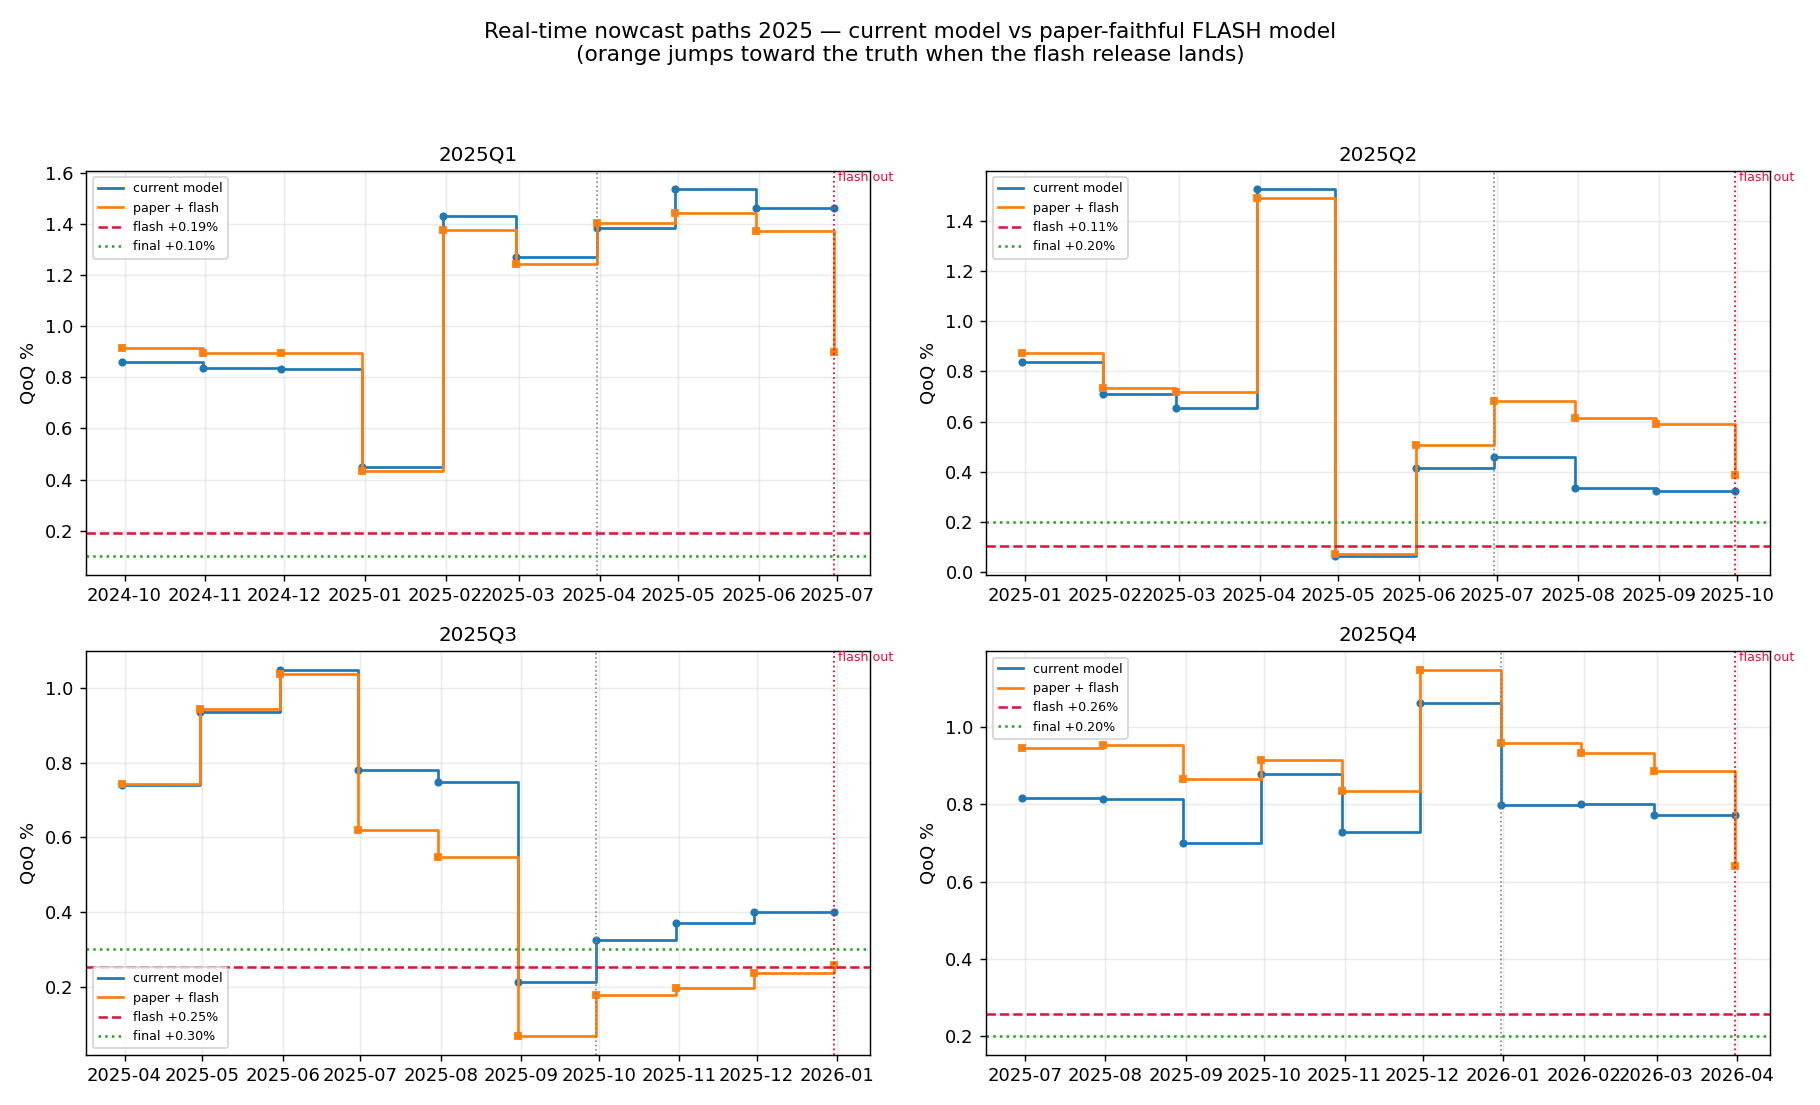

The file beside this chart, header and first rows:
ref, current, paper, quarter
2024-09-30, 0.8588, 0.9137, 2025Q1
2024-10-31, 0.8365, 0.896, 2025Q1
2024-11-30, 0.8305, 0.8968, 2025Q1
2024-12-31, 0.4502, 0.4325, 2025Q1
2025-01-31, 1.43, 1.378, 2025Q1
2025-02-28, 1.273, 1.242, 2025Q1
2025-03-31, 1.386, 1.405, 2025Q1
2025-04-30, 1.535, 1.441, 2025Q1
2025-05-31, 1.463, 1.371, 2025Q1
2025-06-30, 1.461, 0.8973, 2025Q1
2024-12-31, 0.8376, 0.8718, 2025Q2
2025-01-31, 0.7092, 0.735, 2025Q2
2025-02-28, 0.6556, 0.7166, 2025Q2
2025-03-31, 1.524, 1.491, 2025Q2
2025-04-30, 0.06448, 0.07335, 2025Q2
2025-05-31, 0.4145, 0.508, 2025Q2
2025-06-30, 0.4612, 0.6831, 2025Q2
2025-07-31, 0.3372, 0.6143, 2025Q2
2025-08-31, 0.3247, 0.5922, 2025Q2
2025-09-30, 0.3246, 0.3874, 2025Q2
2025-03-31, 0.7412, 0.7423, 2025Q3
2025-04-30, 0.9351, 0.9444, 2025Q3
2025-05-31, 1.049, 1.036, 2025Q3
2025-06-30, 0.781, 0.6204, 2025Q3
2025-07-31, 0.7473, 0.5461, 2025Q3
2025-08-31, 0.2128, 0.06701, 2025Q3
2025-09-30, 0.3243, 0.178, 2025Q3
2025-10-31, 0.3692, 0.1958, 2025Q3
2025-11-30, 0.4004, 0.2375, 2025Q3
2025-12-31, 0.401, 0.2567, 2025Q3
2025-06-30, 0.8173, 0.9461, 2025Q4
2025-07-31, 0.8136, 0.9522, 2025Q4
2025-08-31, 0.7008, 0.8661, 2025Q4
2025-09-30, 0.8788, 0.9149, 2025Q4
2025-10-31, 0.7275, 0.835, 2025Q4
2025-11-30, 1.062, 1.148, 2025Q4
2025-12-31, 0.799, 0.9594, 2025Q4
2026-01-31, 0.7999, 0.9333, 2025Q4
2026-02-28, 0.7709, 0.8871, 2025Q4
2026-03-31, 0.771, 0.6405, 2025Q4
